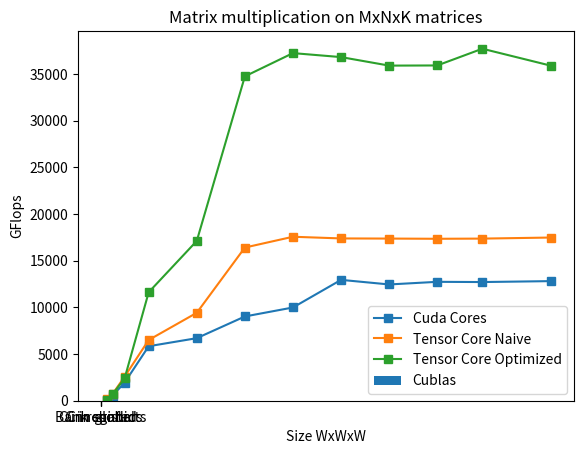

This chart was generated by the following Python code:
# M = N = K
import matplotlib.pyplot as plt

peak_performance = 312 * 1000

def plot_performance():
    n_runs = 25
    matrix_size =  [128,    256,    512,     1024,     2048,     3072,     4096,    5120,    6144,    7168,     8128,   9600]
    register_tiled =[99.77,  552.61, 1945.18, 5839.36,  6701.46,  9027.76, 9989.81, 12948.7, 12456.9, 12738.7, 12714.6, 12815.5]
    tensor_naive =  [135.65, 737.14, 2583.10, 6505.95,  9421.06,  16411.6, 17568.2, 17388.2, 17372.8, 17350.8, 17369.7, 17484.9]
    tensor_optim =  [127.41, 700.22, 2401.89, 11623.10, 17121.70, 34753.1, 37243.9, 36816.2, 35904.1, 35921.4, 37713.9, 35880.5]
    cublas =        [226.72, 1789.57,12341.9, 34087.00, 145284.0, 153493,  214832,  239835,  250294,  244774,  258781,  256417]

    #plt.plot(matrix_size, list(map(lambda _: peak_performance, matrix_size)))
    plt.plot(matrix_size, register_tiled, marker="s")
    plt.plot(matrix_size, tensor_naive, marker="s")
    plt.plot(matrix_size, tensor_optim, marker="s")
    #plt.plot(matrix_size, cublas, marker="s")
    #plt.yscale("log")
    plt.legend(["Cuda Cores", "Tensor Core Naive", "Tensor Core Optimized", "Cublas"])
    plt.ylabel("GFlops")
    plt.xlabel("Size WxWxW")
    plt.title("Matrix multiplication on MxNxK matrices")
    plt.savefig("performance_no_cublas.png", dpi=92, bbox_inches="tight")
    plt.show()
    

def plot_optimizations():
    keep_c = 37243.9
    cache_c = 5967.14
    global_c = 12668.2
    keep_c_bank_confligt = 19627.9

    plt.bar([
        "C in global", 
        "C in shared", 
        "Bank conflicts",
        "C in registers",], 
        [global_c, 
        cache_c,         
        keep_c_bank_confligt,
        keep_c, ])
    plt.ylabel("GFlops")
    plt.title("Optimization strategies for 4096x4096x4096 MMM")
    plt.savefig("optimizations.png", dpi=92, bbox_inches="tight")
    plt.show()

plot_optimizations()
plot_performance()
